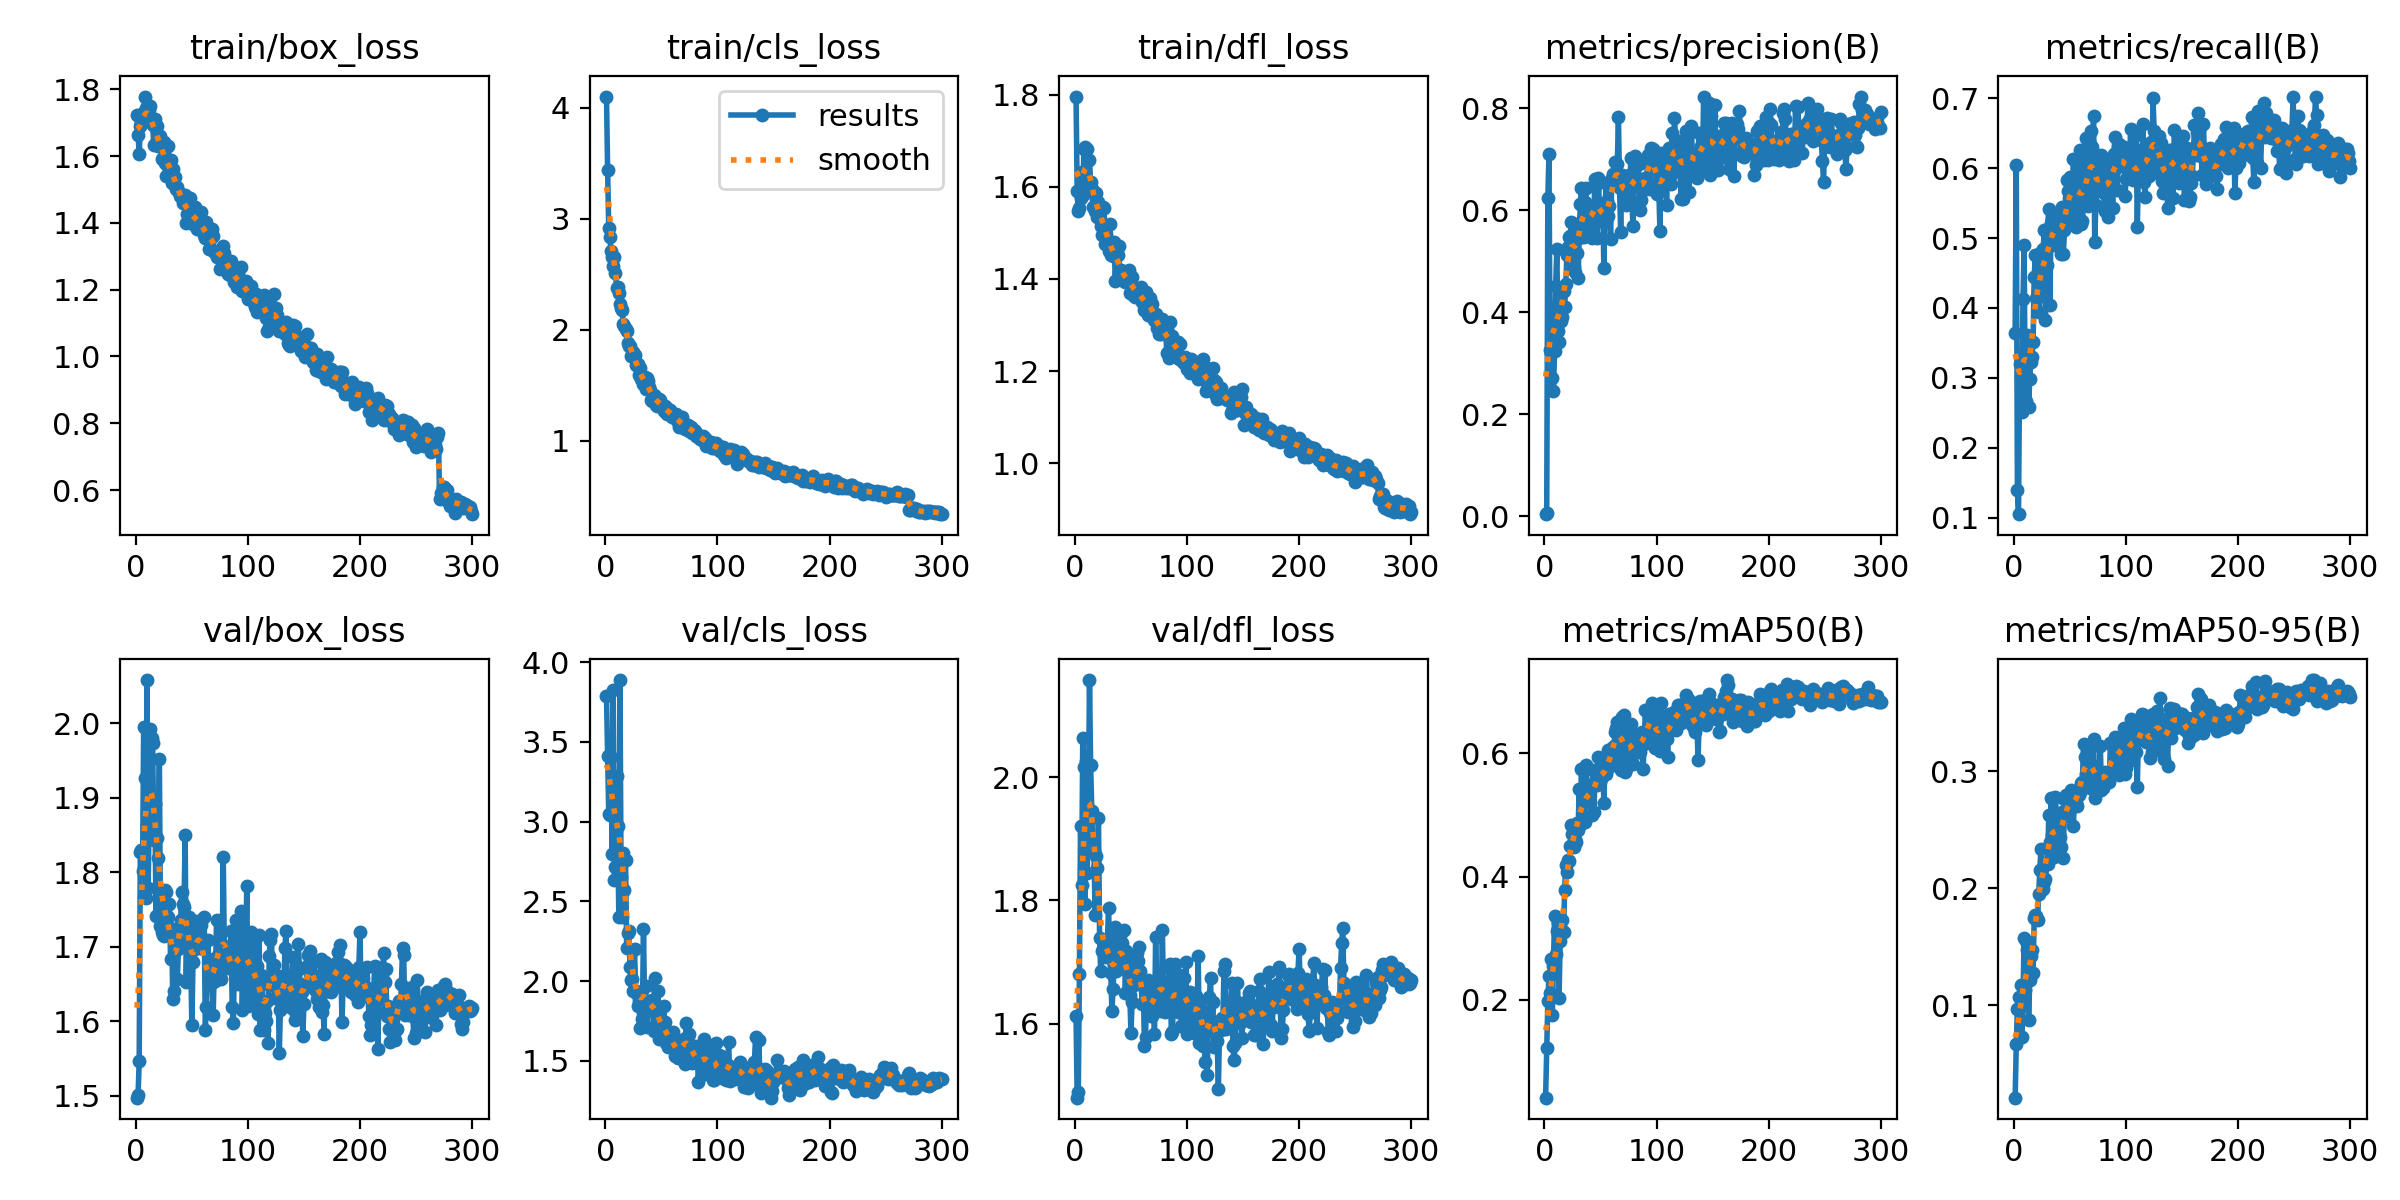

Data behind this chart, as committed beside it:
epoch, time, train/box_loss, train/cls_loss, train/dfl_loss, metrics/precision(B), metrics/recall(B), metrics/mAP50(B), metrics/mAP50-95(B), val/box_loss, val/cls_loss, val/dfl_loss, lr/pg0, lr/pg1, lr/pg2
1, 9.628, 1.724, 4.102, 1.796, 0.00409, 0.3648, 0.04154, 0.02122, 1.497, 3.787, 1.612, 0.0001205, 0.0001205, 0.0001205
2, 16.12, 1.665, 3.438, 1.591, 0.00712, 0.6049, 0.1216, 0.06668, 1.501, 3.414, 1.48, 0.0002447, 0.0002447, 0.0002447
3, 20.76, 1.606, 2.918, 1.546, 0.6234, 0.1401, 0.1974, 0.09693, 1.546, 3.047, 1.489, 0.0003681, 0.0003681, 0.0003681
4, 25.3, 1.69, 2.84, 1.555, 0.7103, 0.1052, 0.238, 0.107, 1.827, 3.041, 1.681, 0.0004906, 0.0004906, 0.0004906
5, 29.88, 1.696, 2.713, 1.576, 0.3261, 0.3194, 0.2119, 0.09833, 1.83, 3.405, 1.921, 0.0006123, 0.0006123, 0.0006123
6, 34.29, 1.728, 2.657, 1.632, 0.3194, 0.301, 0.2669, 0.1179, 1.802, 2.799, 1.825, 0.0007332, 0.0007332, 0.0007332
7, 38.75, 1.716, 2.578, 1.581, 0.2714, 0.2512, 0.1755, 0.07268, 1.995, 3.824, 2.064, 0.0008533, 0.0008533, 0.0008533
8, 43.19, 1.778, 2.654, 1.682, 0.2456, 0.4129, 0.2557, 0.1026, 1.927, 2.633, 2.017, 0.0009725, 0.0009725, 0.0009725
9, 47.55, 1.743, 2.511, 1.686, 0.3233, 0.4894, 0.3363, 0.1579, 1.766, 2.715, 1.794, 0.001091, 0.001091, 0.001091
10, 51.91, 1.735, 2.381, 1.614, 0.4521, 0.2673, 0.274, 0.1128, 2.058, 3.288, 2.027, 0.001209, 0.001209, 0.001209
11, 56.26, 1.711, 2.386, 1.683, 0.5234, 0.2667, 0.3121, 0.1553, 1.779, 2.972, 1.845, 0.001209, 0.001209, 0.001209
12, 60.77, 1.739, 2.333, 1.658, 0.364, 0.3618, 0.3244, 0.1477, 1.881, 2.402, 1.95, 0.001205, 0.001205, 0.001205
13, 65.29, 1.749, 2.231, 1.658, 0.3411, 0.2587, 0.2036, 0.08728, 1.993, 3.888, 2.157, 0.0012, 0.0012, 0.0012
14, 69.9, 1.709, 2.196, 1.61, 0.4199, 0.2985, 0.2954, 0.1219, 1.981, 2.655, 2.02, 0.001196, 0.001196, 0.001196
15, 74.59, 1.694, 2.179, 1.595, 0.3829, 0.323, 0.3141, 0.1421, 1.974, 2.399, 1.945, 0.001192, 0.001192, 0.001192
16, 79.32, 1.634, 2.058, 1.556, 0.3911, 0.3306, 0.3288, 0.1471, 1.844, 2.805, 1.878, 0.001188, 0.001188, 0.001188
17, 83.74, 1.71, 2.033, 1.588, 0.4419, 0.3509, 0.3105, 0.1278, 1.891, 2.573, 1.88, 0.001184, 0.001184, 0.001184
18, 88.3, 1.638, 2.009, 1.547, 0.4113, 0.4443, 0.3787, 0.1746, 1.741, 2.756, 1.776, 0.00118, 0.00118, 0.00118
19, 92.87, 1.69, 1.992, 1.586, 0.4547, 0.4764, 0.4191, 0.1774, 1.846, 2.209, 1.871, 0.001176, 0.001176, 0.001176
20, 97.42, 1.632, 1.886, 1.534, 0.5117, 0.4138, 0.4078, 0.1762, 1.819, 2.304, 1.853, 0.001172, 0.001172, 0.001172
21, 101.9, 1.661, 1.853, 1.567, 0.529, 0.4245, 0.4272, 0.1733, 1.952, 2.314, 1.934, 0.001167, 0.001167, 0.001167
22, 106.2, 1.659, 1.853, 1.559, 0.5469, 0.3938, 0.4245, 0.195, 1.727, 2.085, 1.739, 0.001163, 0.001163, 0.001163
23, 110.7, 1.592, 1.764, 1.514, 0.5505, 0.4178, 0.4501, 0.2159, 1.719, 2.009, 1.686, 0.001159, 0.001159, 0.001159
24, 115.3, 1.593, 1.761, 1.496, 0.5773, 0.4799, 0.4831, 0.2333, 1.715, 2.015, 1.719, 0.001155, 0.001155, 0.001155
25, 119.7, 1.642, 1.802, 1.557, 0.5446, 0.4651, 0.4696, 0.2162, 1.715, 1.935, 1.722, 0.001151, 0.001151, 0.001151
26, 124.1, 1.579, 1.778, 1.553, 0.4888, 0.4844, 0.4472, 0.1995, 1.777, 2.2, 1.719, 0.001147, 0.001147, 0.001147
27, 128.5, 1.542, 1.688, 1.475, 0.4797, 0.5115, 0.4605, 0.2054, 1.773, 1.935, 1.708, 0.001143, 0.001143, 0.001143
28, 133, 1.573, 1.682, 1.498, 0.573, 0.3835, 0.4563, 0.2084, 1.738, 1.921, 1.725, 0.001139, 0.001139, 0.001139
29, 137.6, 1.63, 1.692, 1.476, 0.5165, 0.4614, 0.4869, 0.2227, 1.74, 1.846, 1.735, 0.001135, 0.001135, 0.001135
30, 142.1, 1.546, 1.595, 1.461, 0.4669, 0.5132, 0.4749, 0.2208, 1.757, 1.875, 1.788, 0.00113, 0.00113, 0.00113
31, 146.6, 1.587, 1.656, 1.519, 0.5468, 0.5414, 0.5422, 0.2629, 1.684, 1.705, 1.709, 0.001126, 0.001126, 0.001126
32, 151.1, 1.521, 1.556, 1.451, 0.6134, 0.4044, 0.4842, 0.2396, 1.717, 1.899, 1.683, 0.001122, 0.001122, 0.001122
33, 155.7, 1.562, 1.554, 1.474, 0.6431, 0.5218, 0.5737, 0.2772, 1.629, 1.764, 1.62, 0.001118, 0.001118, 0.001118
34, 160.1, 1.534, 1.51, 1.449, 0.5833, 0.5268, 0.4894, 0.2454, 1.64, 2.329, 1.656, 0.001114, 0.001114, 0.001114
35, 164.6, 1.537, 1.576, 1.481, 0.5469, 0.5347, 0.4945, 0.2369, 1.724, 1.839, 1.698, 0.00111, 0.00111, 0.00111
36, 169.1, 1.501, 1.469, 1.395, 0.6164, 0.4896, 0.4888, 0.2265, 1.711, 1.969, 1.757, 0.001106, 0.001106, 0.001106
37, 173.7, 1.506, 1.571, 1.449, 0.6431, 0.5246, 0.5806, 0.2778, 1.657, 1.71, 1.686, 0.001102, 0.001102, 0.001102
38, 178.1, 1.495, 1.538, 1.452, 0.5812, 0.5071, 0.5347, 0.2443, 1.697, 1.834, 1.721, 0.001097, 0.001097, 0.001097
39, 182.7, 1.48, 1.489, 1.47, 0.5716, 0.5275, 0.5351, 0.2466, 1.705, 1.866, 1.694, 0.001093, 0.001093, 0.001093
40, 187, 1.486, 1.457, 1.413, 0.6093, 0.5034, 0.549, 0.2584, 1.736, 1.877, 1.717, 0.001089, 0.001089, 0.001089
41, 191.5, 1.478, 1.369, 1.419, 0.553, 0.5267, 0.5202, 0.2438, 1.774, 1.868, 1.747, 0.001085, 0.001085, 0.001085
42, 195.9, 1.46, 1.36, 1.416, 0.5461, 0.4776, 0.4992, 0.2356, 1.757, 1.881, 1.731, 0.001081, 0.001081, 0.001081
43, 200.4, 1.459, 1.416, 1.41, 0.5944, 0.5446, 0.5719, 0.2656, 1.753, 1.687, 1.692, 0.001077, 0.001077, 0.001077
44, 204.9, 1.482, 1.402, 1.395, 0.5875, 0.4766, 0.504, 0.2261, 1.85, 2.022, 1.752, 0.001073, 0.001073, 0.001073
45, 209.4, 1.399, 1.327, 1.394, 0.6619, 0.5109, 0.5521, 0.2759, 1.652, 1.708, 1.65, 0.001069, 0.001069, 0.001069
46, 214, 1.425, 1.317, 1.397, 0.6488, 0.5229, 0.5682, 0.2799, 1.725, 1.811, 1.718, 0.001064, 0.001064, 0.001064
47, 218.6, 1.449, 1.379, 1.413, 0.5455, 0.5824, 0.5477, 0.2618, 1.739, 1.937, 1.684, 0.00106, 0.00106, 0.00106
48, 223.1, 1.474, 1.376, 1.42, 0.6642, 0.5674, 0.5939, 0.2762, 1.717, 1.636, 1.704, 0.001056, 0.001056, 0.001056
49, 227.6, 1.401, 1.366, 1.369, 0.6095, 0.5575, 0.5525, 0.2655, 1.683, 1.678, 1.647, 0.001052, 0.001052, 0.001052
50, 232.2, 1.435, 1.323, 1.39, 0.5787, 0.5877, 0.558, 0.2801, 1.594, 1.7, 1.586, 0.001048, 0.001048, 0.001048
51, 236.6, 1.397, 1.294, 1.404, 0.6016, 0.5245, 0.5808, 0.2836, 1.68, 1.7, 1.635, 0.001044, 0.001044, 0.001044
52, 241.2, 1.413, 1.273, 1.365, 0.6142, 0.5695, 0.58, 0.2786, 1.704, 1.843, 1.69, 0.00104, 0.00104, 0.00104
53, 245.7, 1.447, 1.314, 1.38, 0.4867, 0.6128, 0.5187, 0.2532, 1.697, 1.741, 1.663, 0.001035, 0.001035, 0.001035
54, 250.1, 1.404, 1.282, 1.361, 0.6005, 0.5689, 0.5836, 0.2809, 1.724, 1.613, 1.705, 0.001031, 0.001031, 0.001031
55, 254.7, 1.382, 1.243, 1.378, 0.6545, 0.5156, 0.5666, 0.2733, 1.735, 1.665, 1.714, 0.001027, 0.001027, 0.001027
56, 259.2, 1.402, 1.291, 1.361, 0.618, 0.5773, 0.5753, 0.2701, 1.711, 1.587, 1.701, 0.001023, 0.001023, 0.001023
57, 263.6, 1.411, 1.254, 1.373, 0.5892, 0.6106, 0.6051, 0.2799, 1.713, 1.651, 1.724, 0.001019, 0.001019, 0.001019
58, 268.1, 1.431, 1.279, 1.371, 0.6094, 0.5293, 0.5774, 0.2797, 1.73, 1.63, 1.685, 0.001015, 0.001015, 0.001015
59, 272.7, 1.384, 1.218, 1.383, 0.5447, 0.6257, 0.5862, 0.2827, 1.701, 1.655, 1.669, 0.001011, 0.001011, 0.001011
60, 277.3, 1.388, 1.216, 1.349, 0.6642, 0.5206, 0.608, 0.2901, 1.697, 1.683, 1.631, 0.001007, 0.001007, 0.001007
... 240 more rows
